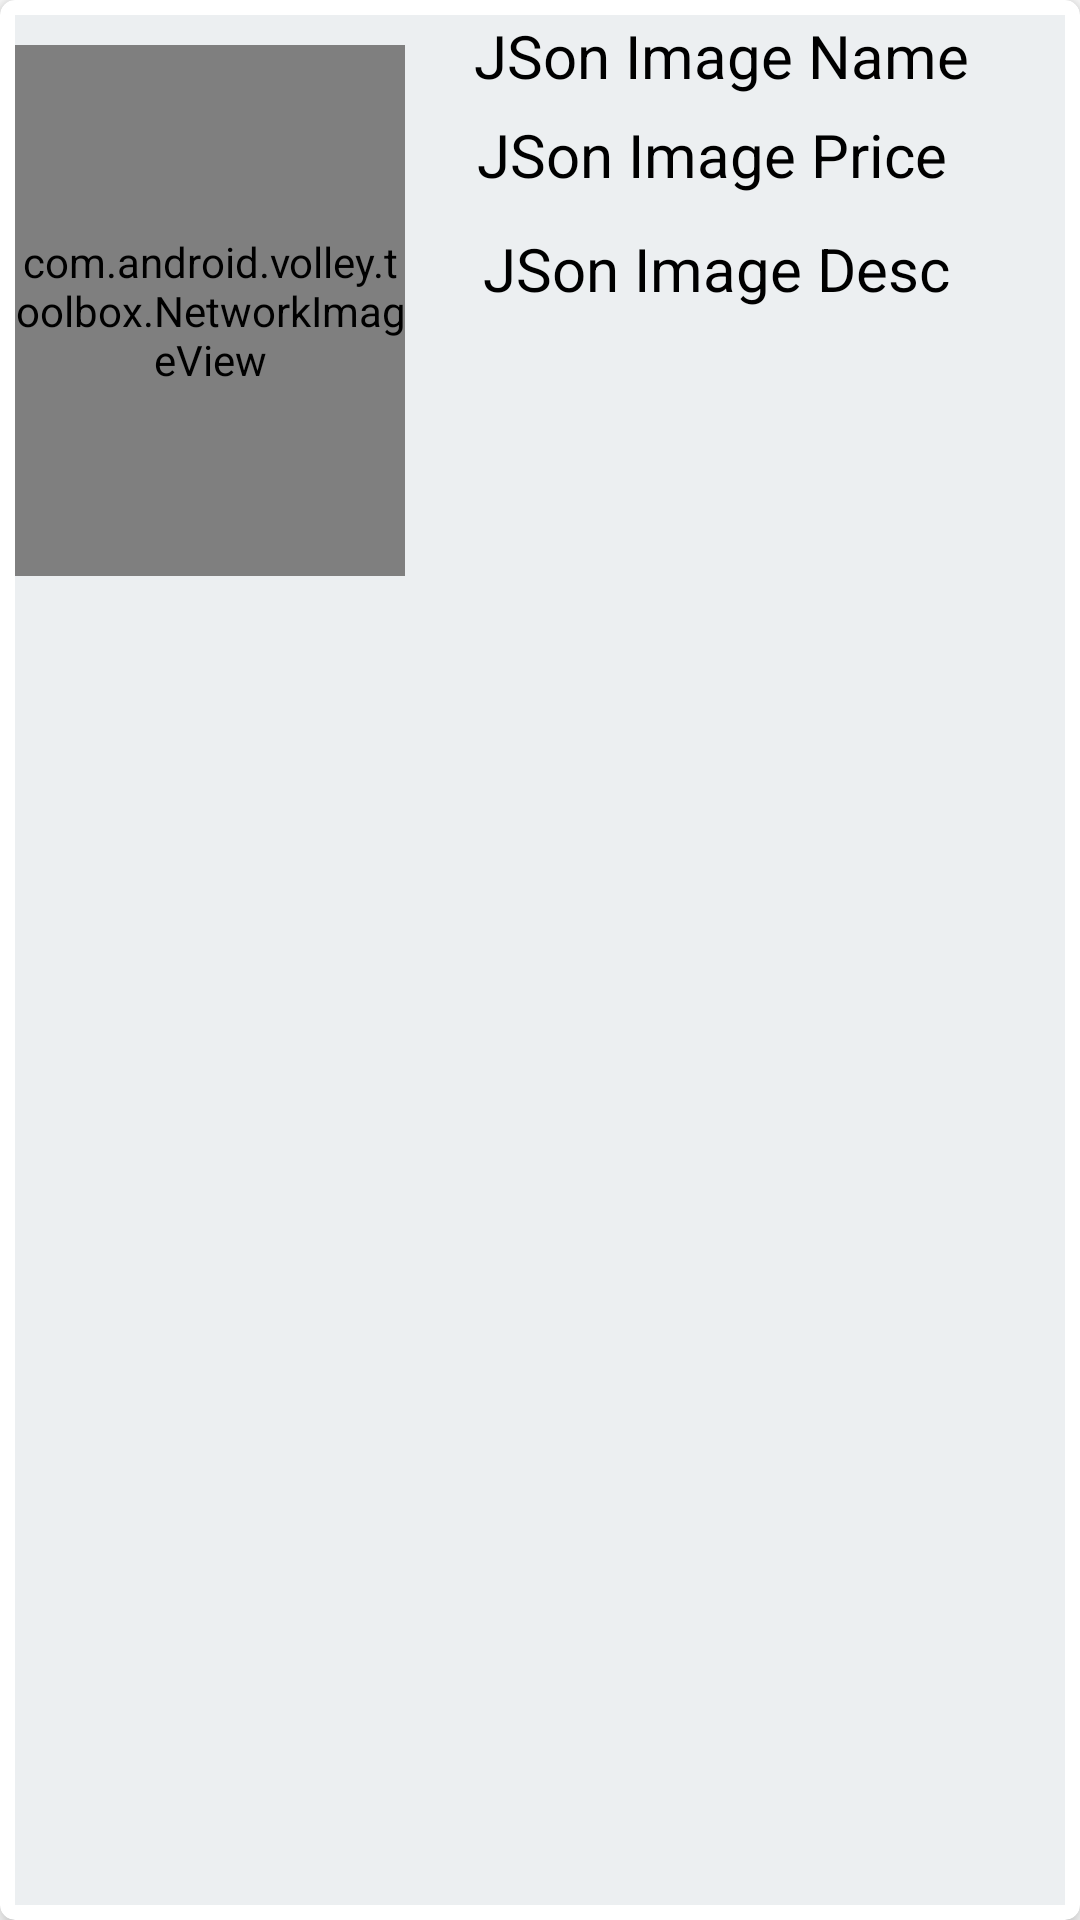

Layout XML and referenced resources for this Android screen:
<!-- AndroidManifest.xml: application theme Theme.TheOneProduction -->
<!-- res/layout/cardview.xml -->
<?xml version="1.0" encoding="utf-8"?>
<androidx.cardview.widget.CardView
    xmlns:android="http://schemas.android.com/apk/res/android"
    xmlns:card_view="http://schemas.android.com/apk/res-auto"
    android:id="@+id/cardview1"
    android:layout_width="match_parent"
    android:layout_height="wrap_content"
    card_view:cardCornerRadius="5dp"
    card_view:cardElevation="5dp"
    card_view:cardMaxElevation="5dp"
    card_view:contentPadding="5dp">

    <RelativeLayout
        android:layout_width="match_parent"
        android:layout_height="match_parent"
        android:background="#ECEFF1">

        <com.android.volley.toolbox.NetworkImageView
            android:id="@+id/VolleyImageView"
            android:layout_width="130dp"
            android:layout_height="177dp"
            android:layout_marginTop="10dp"
            android:layout_marginBottom="10dp"
            android:src="@mipmap/ic_launcher" />

        <TextView
            android:id="@+id/Category"
            android:layout_width="235dp"
            android:layout_height="wrap_content"
            android:layout_marginStart="23dp"
            android:layout_marginLeft="23dp"
            android:layout_toEndOf="@+id/VolleyImageView"
            android:layout_toRightOf="@+id/VolleyImageView"
            android:text="JSon Image Name"
            android:textColor="#000"
            android:textSize="20dp" />

        <TextView
            android:id="@+id/imagePrice"
            android:layout_width="239dp"
            android:layout_height="wrap_content"
            android:layout_below="@+id/Category"
            android:layout_marginStart="24dp"
            android:layout_marginLeft="24dp"
            android:layout_marginTop="6dp"
            android:layout_toEndOf="@+id/VolleyImageView"
            android:layout_toRightOf="@+id/VolleyImageView"
            android:text="JSon Image Price"
            android:textColor="#000"
            android:textSize="20dp" />

        <TextView
            android:id="@+id/imageDesc"
            android:layout_width="229dp"
            android:layout_height="105dp"
            android:layout_below="@+id/imagePrice"
            android:layout_alignParentEnd="true"
            android:layout_alignParentRight="true"
            android:layout_marginStart="26dp"
            android:layout_marginLeft="26dp"
            android:layout_marginTop="11dp"
            android:layout_marginEnd="17dp"
            android:layout_marginRight="17dp"
            android:layout_toEndOf="@+id/VolleyImageView"
            android:layout_toRightOf="@+id/VolleyImageView"
            android:maxLines="3"
            android:text="JSon Image Desc"
            android:textColor="#000"
            android:textSize="20dp" />

    </RelativeLayout>

</androidx.cardview.widget.CardView>
<!-- resources referenced by this layout -->
<resources>
  <style name="Theme.TheOneProduction" parent="Theme.MaterialComponents.DayNight.NoActionBar">
          
          <item name="colorPrimary">@color/purple_500</item>
          <item name="colorPrimaryVariant">#caf0f8</item>
          <item name="colorOnPrimary">@color/white</item>
          
          <item name="colorSecondary">@color/teal_200</item>
          <item name="colorSecondaryVariant">@color/teal_700</item>
          <item name="colorOnSecondary">@color/black</item>
          
          <item name="android:statusBarColor" tools:targetApi="l">?attr/colorPrimaryVariant</item>
          
      </style>
  <color name="purple_500">#FF6200EE</color>
  <color name="white">#FFFFFFFF</color>
  <color name="teal_200">#FF03DAC5</color>
  <color name="teal_700">#FF018786</color>
  <color name="black">#FF000000</color>
</resources>
